Run: headless pygame with SDL's dummy video driver; simulated clock (each Clock.tick advances the game by its frame time, no real sleeping); random seed 0; keys injected as events and as key.get_pressed() state; no mouse input.
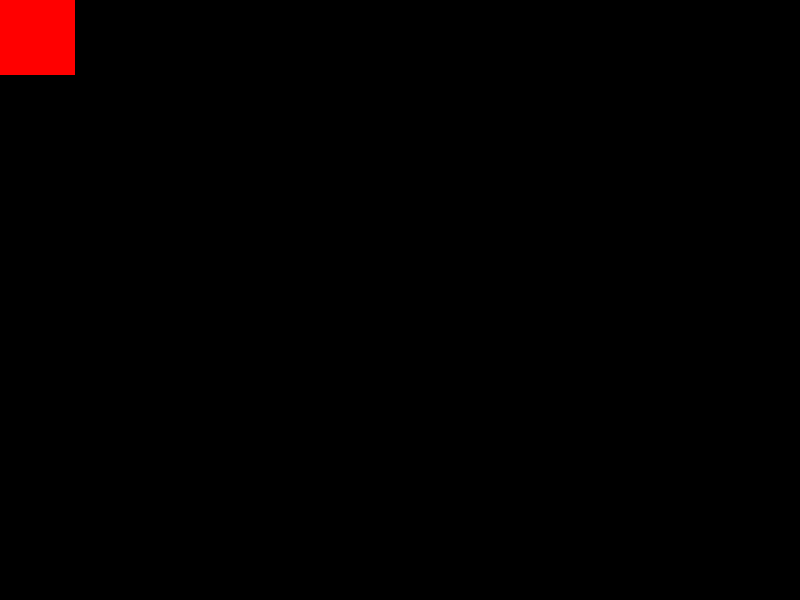
Frame 1 of 4 · flips 1–60 · no input
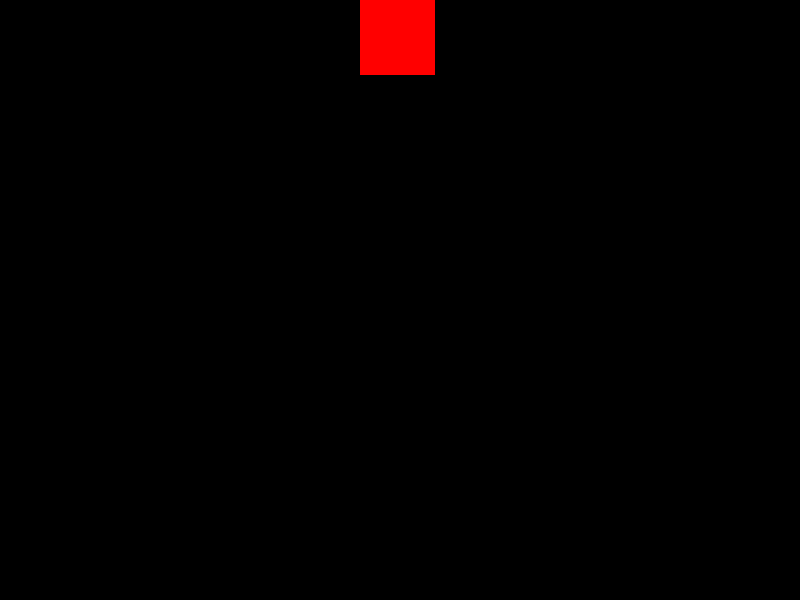
Frame 2 of 4 · flips 61–180 · tapped SPACE, RETURN · held RIGHT (→), D
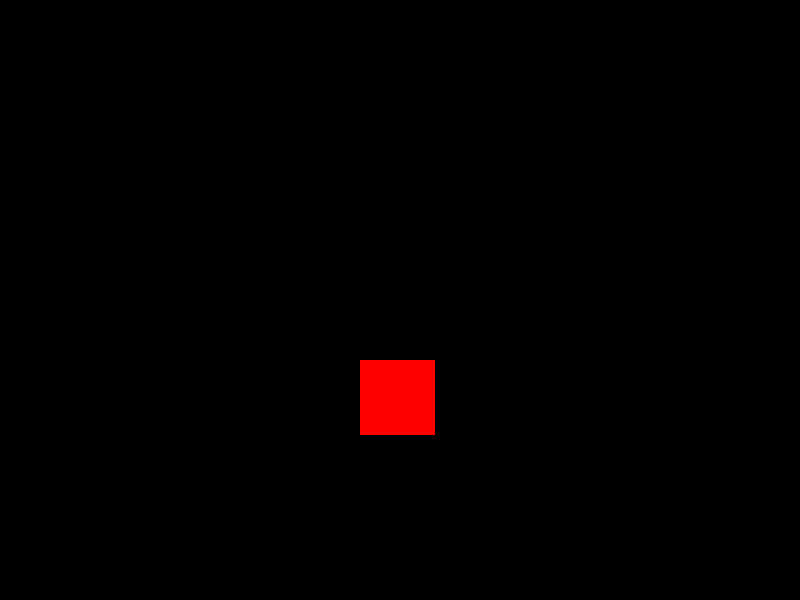
Frame 3 of 4 · flips 181–300 · held DOWN (↓), S
Frame 4 of 4 · flips 301–420 · held LEFT (←), A, UP (↑), W · screen same as frame 1, image omitted

The pygame program that drew these frames:

import pygame

pygame.init()

x = 0
y = 0
width = 75
height = 75

# init variables
win_width, win_height = 800, 600

win = pygame.display.set_mode((win_width, win_height))
win_caption = pygame.display.set_caption("test1")

running = True

clock = pygame.time.Clock()

FPS = 240

# main loop
while running:

    for event in pygame.event.get():
        if event.type == pygame.QUIT:
            running = False

    keys = pygame.key.get_pressed()

    if keys[pygame.K_LEFT]:
        x -= 3
    if keys[pygame.K_RIGHT]:
        x += 3
    if keys[pygame.K_UP]:
        y -= 3
    if keys[pygame.K_DOWN]:
        y += 3

    win.fill((0, 0, 0))
    pygame.draw.rect(win, (255, 0, 0), (x, y, width, height))
    pygame.display.update()

    clock.tick(FPS)

pygame.quit()
quit()
